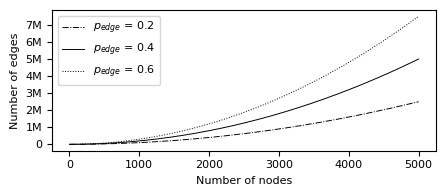

Write Python code to recreate this figure. (Note: this script raises an exception after producing the figure.)
import matplotlib.pyplot as plt
import numpy as np
import os

x = [int(i) for i in range(5000)]

def f(p,x):
	return float(p)/2 * float(x) * (float(x)-1)

y1 = [f(0.2,n) for n in range(5000)]
y2 = [f(0.4,n) for n in range(5000)]
y3 = [f(0.6,n) for n in range(5000)]

plt.rcParams['figure.figsize'] = [4.5,2]
plt.rcParams.update({'font.sans-serif':'Arial'})
plt.rc('font', size=8)

plt.plot(x,y1,'k-.',linewidth=0.7, label="$p_{edge}$ = 0.2")
plt.plot(x,y2,'k-', linewidth=0.7, label="$p_{edge}$ = 0.4")
plt.plot(x,y3,'k:', linewidth=0.7, label="$p_{edge}$ = 0.6")
plt.legend(loc='upper left',ncol=1)
plt.xlabel("Number of nodes")
plt.ylabel("Number of edges")
plt.yticks([0,1000000,2000000,3000000,4000000,5000000,6000000,7000000],['0','1M','2M','3M','4M','5M','6M','7M'])

plt.tight_layout()
fname = os.path.basename(__file__)[:-3]+'.pdf'
plt.savefig(fname,format='pdf')
#plt.show()
